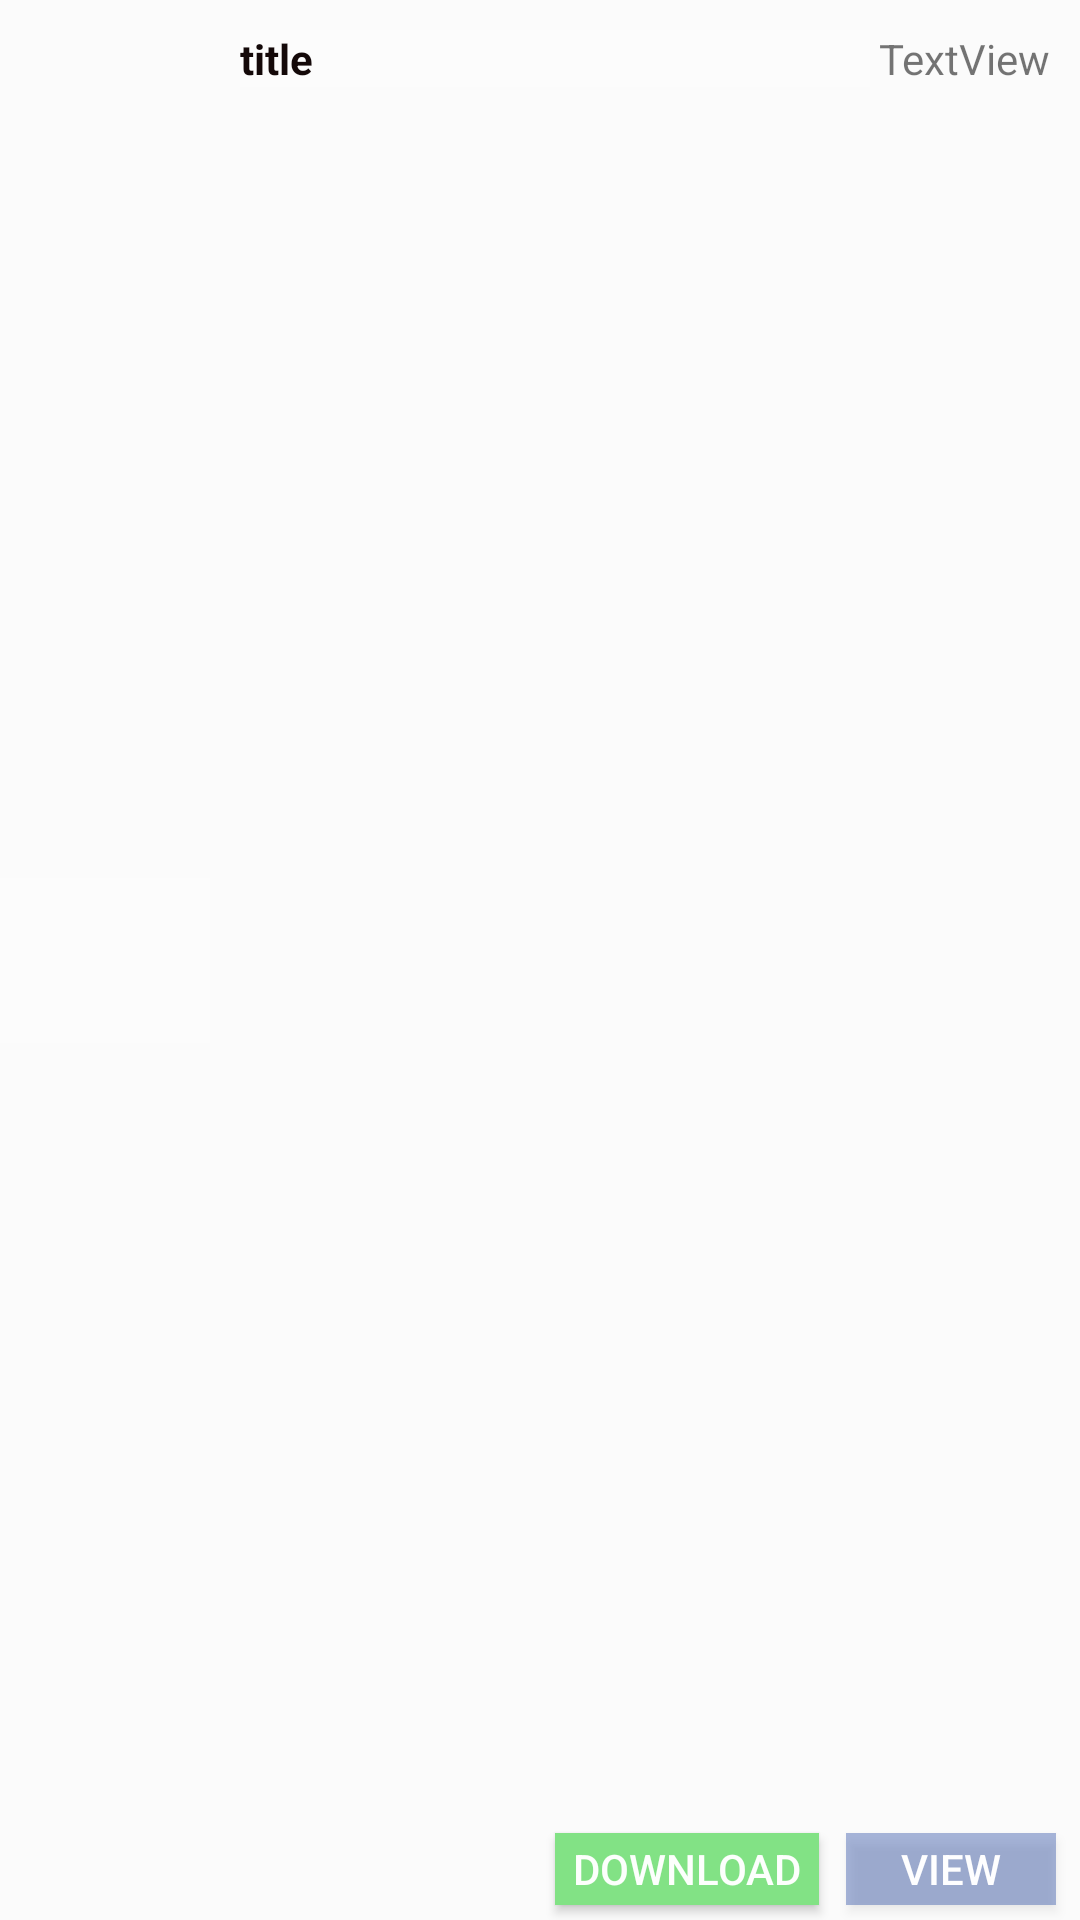

Here is an Android app screen rendered from its layout file. Give the layout XML and the strings, colors and styles it references.
<!-- AndroidManifest.xml: application theme AppTheme -->
<!-- res/layout/pdf.xml -->
<?xml version="1.0" encoding="utf-8"?>
<androidx.constraintlayout.widget.ConstraintLayout xmlns:android="http://schemas.android.com/apk/res/android"
    xmlns:app="http://schemas.android.com/apk/res-auto"
    xmlns:tools="http://schemas.android.com/tools"
    android:id="@+id/vv"
    android:layout_width="match_parent"
    android:layout_height="70dp"
    android:background="#22FFFFFF"
    android:orientation="vertical">

    <ImageView
        android:id="@+id/imageView2"
        android:layout_width="70dp"
        android:layout_height="55dp"
        android:layout_marginTop="5dp"
        android:layout_marginBottom="5dp"
        android:background="#22FFFFFF"
        android:src="@drawable/pdf99"
        app:layout_constraintBottom_toBottomOf="parent"
        app:layout_constraintStart_toStartOf="parent"
        app:layout_constraintTop_toTopOf="parent"
        tools:ignore="MissingConstraints" />

    <TextView
        android:id="@+id/title"
        android:layout_width="210dp"
        android:layout_height="wrap_content"
        android:layout_marginStart="10dp"
        android:layout_marginLeft="10dp"
        android:layout_marginTop="10dp"
        android:background="#22FFFFFF"
        android:text="title"
        android:textColor="#FA0F0404"
        android:textSize="14sp"
        android:textStyle="bold"
        app:layout_constraintStart_toEndOf="@+id/imageView2"
        app:layout_constraintTop_toTopOf="parent" />

    <TextView
        android:id="@+id/year"
        android:layout_width="wrap_content"
        android:layout_height="wrap_content"
        android:layout_marginTop="10dp"
        android:layout_marginEnd="10dp"
        android:layout_marginRight="10dp"
        android:text="TextView"
        app:layout_constraintEnd_toEndOf="parent"
        app:layout_constraintTop_toTopOf="parent" />

    <Button
        android:id="@+id/button"
        android:layout_width="70dp"
        android:layout_height="24dp"
        android:layout_marginEnd="8dp"
        android:layout_marginRight="8dp"
        android:layout_marginBottom="5dp"
        android:background="#63264AA5"
        android:text="view"
        android:textColor="#FCFFFFFF"
        android:textSize="14sp"
        android:textStyle="normal"
        app:layout_constraintBottom_toBottomOf="parent"
        app:layout_constraintEnd_toEndOf="parent" />

    <Button
        android:id="@+id/dow"
        style="@style/Widget.AppCompat.Button"
        android:layout_width="wrap_content"
        android:layout_height="24dp"
        android:layout_marginEnd="9dp"
        android:layout_marginRight="9dp"
        android:layout_marginBottom="5dp"
        android:background="#82E285"
        android:text="download"
        android:textColor="#F8FFFFFF"
        android:textStyle="normal"
        app:layout_constraintBottom_toBottomOf="parent"
        app:layout_constraintEnd_toStartOf="@+id/button" />

</androidx.constraintlayout.widget.ConstraintLayout>
<!-- resources referenced by this layout -->
<resources>
  <style name="AppTheme" parent="Theme.AppCompat.Light.DarkActionBar">
          
          <item name="colorPrimary">#3F51B5</item>
          <item name="colorPrimaryDark">#303F9F</item>
          <item name="colorAccent">@color/colorAccent</item>
          <item name="android:windowAnimationStyle">@style/slideanimation</item>
          <item name="autoCompleteTextViewStyle">@style/cursor</item>
      </style>
  <color name="colorAccent">#D81B60</color>
  <style name="slideanimation" parent="android:Animation.Activity">
               <item name="android:activityOpenEnterAnimation">@anim/slide_in_right</item>
           <item name="android:activityOpenExitAnimation">@anim/slide_out_left</item>
           <item name="android:activityCloseEnterAnimation">@anim/slide_in_left</item>
           <item name="android:activityCloseExitAnimation">@anim/slide_out_right</item>
            </style>
  <style name="cursor" parent="Widget.AppCompat.AutoCompleteTextView">
          <item name="android:textCursorDrawable">@drawable/cursorfeed</item>
      </style>
  <!-- drawable cursorfeed (drawable) -->
  <?xml version="1.0" encoding="utf-8"?>
  <selector xmlns:android="http://schemas.android.com/apk/res/android">
    <item >
        <shape >
            <size android:width="2dp"/>
            <solid android:color="@color/col"/>
        </shape>
    </item>
  </selector>
  <color name="col">#088DF8</color>
</resources>
